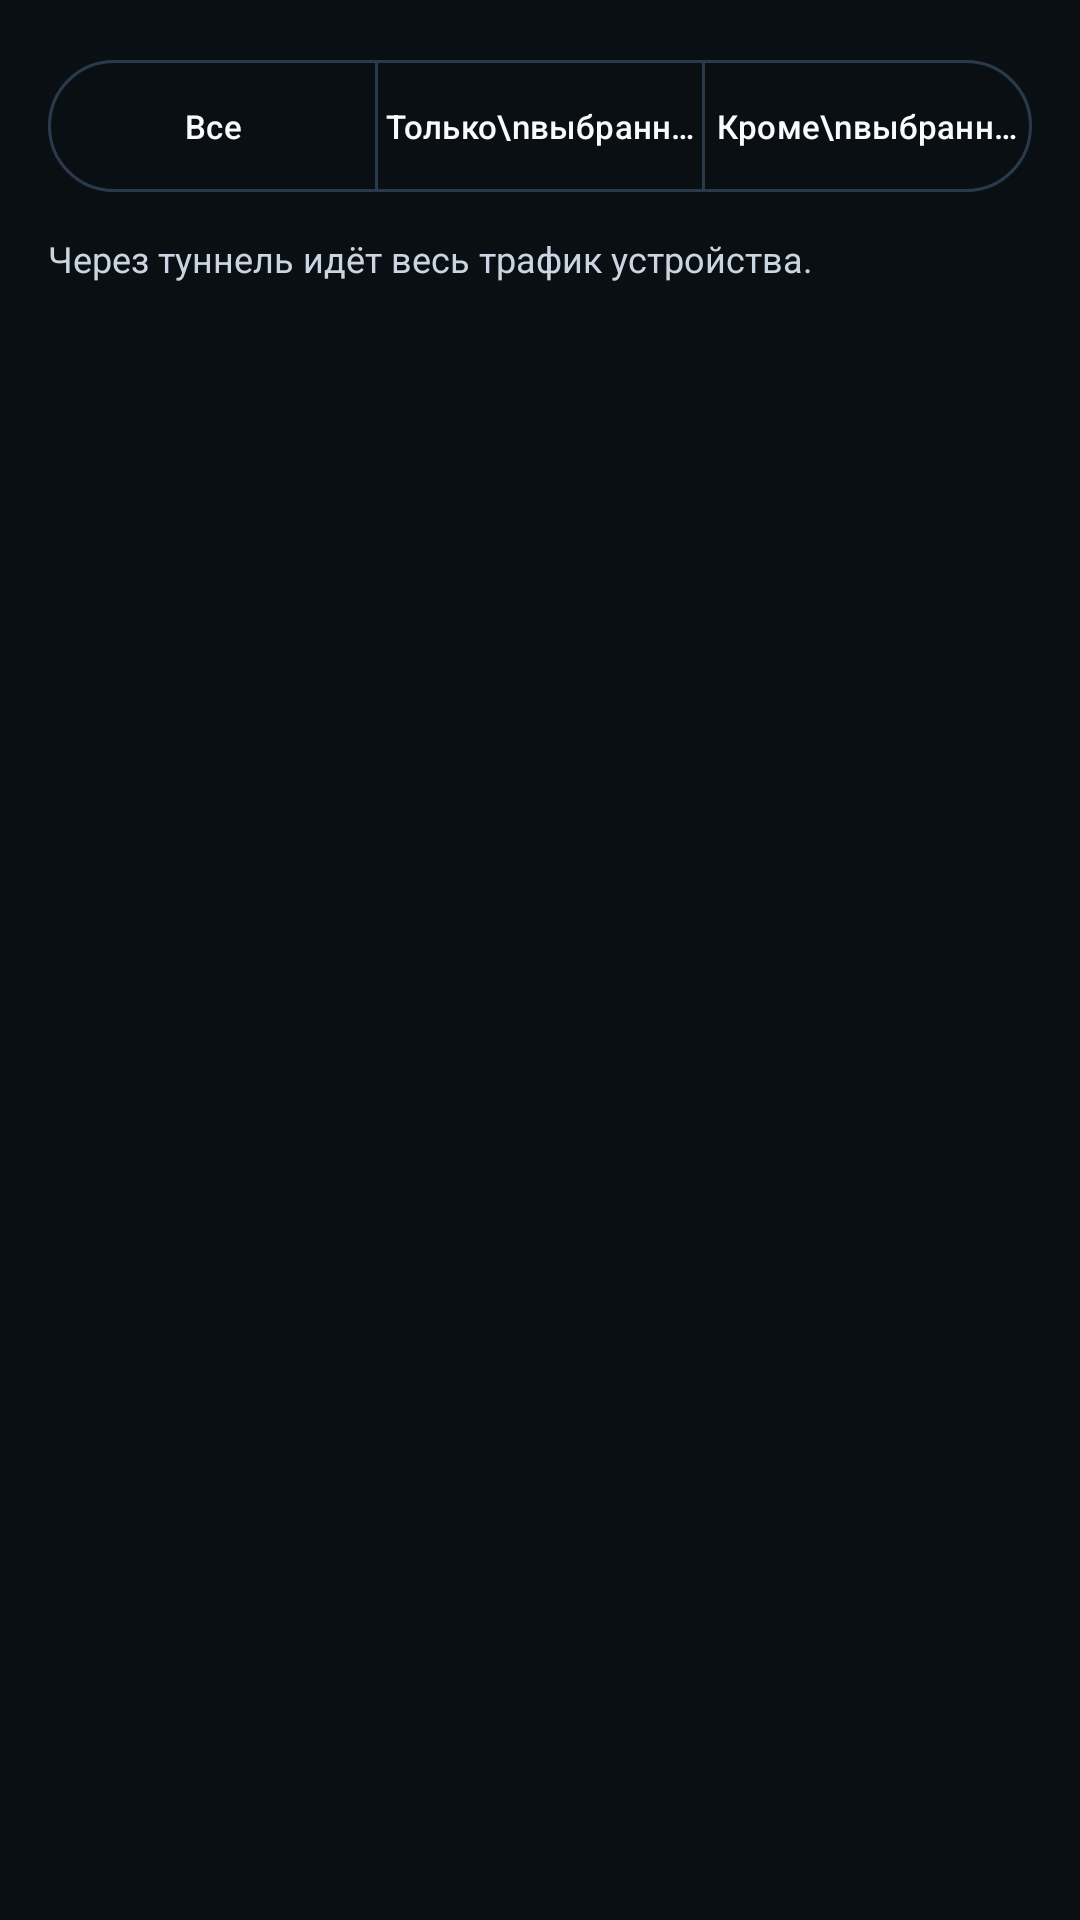

Write the Android layout XML for this screen, with the resource values it uses.
<!-- AndroidManifest.xml: application theme Theme.TTTransportVPN -->
<!-- res/layout/activity_app_selection.xml -->
<?xml version="1.0" encoding="utf-8"?>
<LinearLayout xmlns:android="http://schemas.android.com/apk/res/android"
    xmlns:app="http://schemas.android.com/apk/res-auto"
    xmlns:tools="http://schemas.android.com/tools"
    android:layout_width="match_parent"
    android:layout_height="match_parent"
    android:orientation="vertical"
    android:padding="16dp">

    <com.google.android.material.button.MaterialButtonToggleGroup
        android:id="@+id/toggle_mode"
        android:layout_width="match_parent"
        android:layout_height="wrap_content"
        app:singleSelection="true"
        app:selectionRequired="true">

        <com.google.android.material.button.MaterialButton
            android:id="@+id/btn_mode_all"
            style="@style/Widget.Material3.Button.OutlinedButton"
            android:layout_width="0dp" android:layout_height="wrap_content"
            android:layout_weight="1" android:minHeight="52dp"
            android:maxLines="2" android:textSize="11sp"
            android:paddingStart="2dp" android:paddingEnd="2dp"
            android:insetTop="4dp" android:insetBottom="4dp"
            android:text="Все" />

        <com.google.android.material.button.MaterialButton
            android:id="@+id/btn_mode_only"
            style="@style/Widget.Material3.Button.OutlinedButton"
            android:layout_width="0dp" android:layout_height="wrap_content"
            android:layout_weight="1" android:minHeight="52dp"
            android:maxLines="2" android:textSize="11sp"
            android:paddingStart="2dp" android:paddingEnd="2dp"
            android:insetTop="4dp" android:insetBottom="4dp"
            android:text="Только\nвыбранные" />

        <com.google.android.material.button.MaterialButton
            android:id="@+id/btn_mode_except"
            style="@style/Widget.Material3.Button.OutlinedButton"
            android:layout_width="0dp" android:layout_height="wrap_content"
            android:layout_weight="1" android:minHeight="52dp"
            android:maxLines="2" android:textSize="11sp"
            android:paddingStart="2dp" android:paddingEnd="2dp"
            android:insetTop="4dp" android:insetBottom="4dp"
            android:text="Кроме\nвыбранных" />
    </com.google.android.material.button.MaterialButtonToggleGroup>

    <TextView
        android:id="@+id/tv_mode_hint"
        android:layout_width="match_parent" android:layout_height="wrap_content"
        android:layout_marginTop="10dp"
        android:textSize="12sp"
        android:textColor="?attr/colorOnSurfaceVariant"
        android:text="Через туннель идёт весь трафик устройства." />

    <TextView
        android:id="@+id/tv_count"
        android:layout_width="match_parent" android:layout_height="wrap_content"
        android:layout_marginTop="4dp"
        android:textSize="13sp"
        android:textStyle="bold"
        android:textColor="?attr/colorPrimary"
        android:visibility="gone"
        tools:text="Выбрано: 3" />

    <com.google.android.material.textfield.TextInputLayout
        android:id="@+id/til_search"
        android:layout_width="match_parent" android:layout_height="wrap_content"
        android:layout_marginTop="10dp"
        android:visibility="gone"
        style="@style/Widget.Material3.TextInputLayout.OutlinedBox">
        <com.google.android.material.textfield.TextInputEditText
            android:id="@+id/et_search"
            android:layout_width="match_parent" android:layout_height="wrap_content"
            android:hint="Поиск по названию или пакету"
            android:inputType="text"
            android:visibility="visible" />
    </com.google.android.material.textfield.TextInputLayout>

    <com.google.android.material.progressindicator.LinearProgressIndicator
        android:id="@+id/progress_apps"
        android:layout_width="match_parent" android:layout_height="wrap_content"
        android:layout_marginTop="8dp"
        android:indeterminate="true"
        android:visibility="gone" />

    <ListView
        android:id="@+id/list_apps"
        android:layout_width="match_parent" android:layout_height="0dp"
        android:layout_weight="1"
        android:layout_marginTop="8dp"
        android:divider="@null"
        android:visibility="gone" />

</LinearLayout>
<!-- resources referenced by this layout -->
<resources>
  <style name="Theme.TTTransportVPN" parent="Theme.Material3.Dark.NoActionBar">
          <item name="colorPrimary">@color/clay</item>
          <item name="colorOnPrimary">#04141F</item>
          <item name="colorPrimaryContainer">@color/clay_dim</item>
          <item name="colorOnPrimaryContainer">#93C5FD</item>
          <item name="colorSecondary">@color/amber</item>
          <item name="android:colorBackground">@color/bg</item>
          <item name="colorSurface">@color/surface</item>
          <item name="colorSurfaceVariant">@color/surface2</item>
          <item name="colorOnSurface">@color/cream</item>
          <item name="colorOnSurfaceVariant">@color/cream_dim</item>
          <item name="colorOutline">@color/outline</item>
          <item name="android:windowBackground">@color/bg</item>
          <item name="android:statusBarColor">@color/bg</item>
          <item name="android:navigationBarColor">@color/bg</item>
      </style>
  <color name="clay">#0EA5FF</color>
  <color name="clay_dim">#1E3A8A</color>
  <color name="amber">#38BDF8</color>
  <color name="bg">#0A0F14</color>
  <color name="surface">#111A24</color>
  <color name="surface2">#1B2633</color>
  <color name="cream">#F8FAFC</color>
  <color name="cream_dim">#CBD5E1</color>
  <color name="outline">#2A3A4A</color>
</resources>
